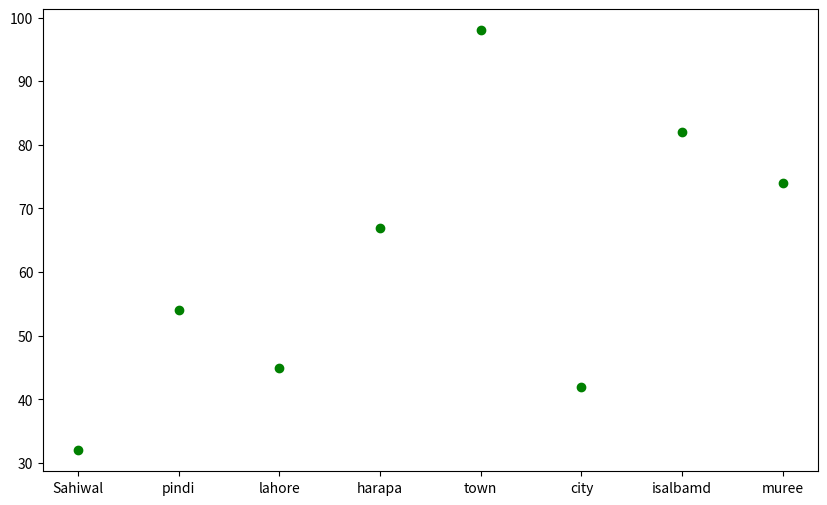

Write Python code to recreate this figure.
import numpy as np
import pandas as pd
import matplotlib.pyplot as plt

pollution=[32,54,45,67,98,42,82, 74]
City=['Sahiwal', 'pindi', 'lahore', 'harapa','town','city','isalbamd','muree']

plt.figure(figsize=(10, 6))
plt.scatter(City, pollution, color='green')
plt.show()
